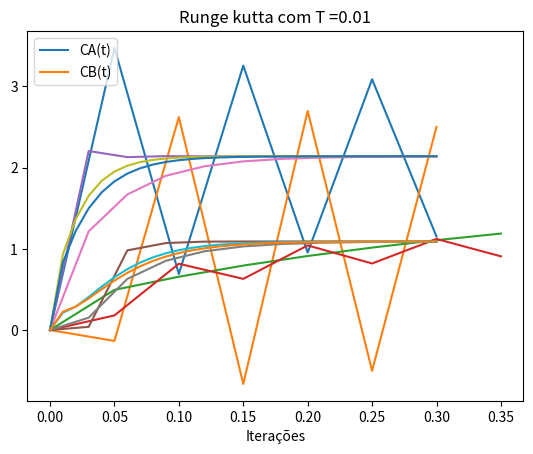

Reproduce this figure in Python.
import matplotlib.pyplot as plt

#1.1 método de Euler

u = 14.19
ca_0 = 5.1
k1 = 14.75
k2 = 14.75
k3 = 2.28

def f_a(ca, _, __):
    fca = u * (ca_0 - ca) - k1*ca - k3*(ca ** 2)
    return fca

def euler(f, ta, tb, i, h):
    x = ta
    y = tb
    k = 0
    list_y = [i]
    list_x = [ta]
    while x < tb:
        y = y + h*f(y, k, h)
        x += h
        k += 1

        list_y.append(y)
        list_x.append(x)

    return list_x, list_y, k

def f_b(cb, k, h):
    ca = euler(f_a, 0, 0.3, 0, h)
    cay = ca[1]
    fcb = -u * cb + k1 * cay[k] - k2 * cb
    return fcb



def rungekutta(f, ta, tb, i, h):
    x = ta
    y = tb
    k = 0
    list_y = [i]
    list_x = [ta]
    while x <= tb:
        z1 = h * f(y, k, h)
        z2 = h * f(y + z1, k, h)
        y = y + (z1 + z2) / 2
        x = x + h
        k = k + 1

        list_y.append(y)
        list_x.append(x)

    return list_x, list_y, k


#1.2 resoluções


#T = 0.05

#euler
v_ca = euler(f_a, 0, 0.3, 0, 0.05)[0]
v_cb = euler(f_b, 0, 0.3, 0, 0.05)[0]
v_ha = euler(f_a, 0, 0.3, 0, 0.05)[1]
v_hb = euler(f_b, 0, 0.3, 0, 0.05)[1]

graf_ca, = plt.plot(v_ca, v_ha)
graf_cb, = plt.plot(v_cb, v_hb)

plt.xlabel('Iterações')
plt.title('Euler com T =0.05')
plt.legend((graf_ca, graf_cb), ('CA(t)', 'CB(t)'), loc='upper left')
plt.show()

print("Valor Final Método de Euler CA(0.3) = " + str(v_ca[-1]))
print("Valor Final Método de Euler CB(0.3) = " + str(v_cb[-1]))


#rungekutta

v_ca_rk = rungekutta(f_a, 0, 0.3, 0, 0.05)[0]
v_cb_rk = rungekutta(f_b, 0, 0.3, 0, 0.05)[0]
v_ha_rk = rungekutta(f_a, 0, 0.3, 0, 0.05)[1]
v_hb_rk = rungekutta(f_b, 0, 0.3, 0, 0.05)[1]

graf_ca, = plt.plot(v_ca_rk, v_ha_rk)
graf_cb, = plt.plot(v_cb_rk, v_hb_rk)

plt.xlabel('Iterações')
plt.title('Runge kutta com T =0.05')
plt.legend((graf_ca, graf_cb), ('CA(t)', 'CB(t)'), loc='upper left')
plt.show()

print("Valor Final Método de Runge Kutta CA(0.3) = " + str(v_ca_rk[-1]))
print("Valor Final Método de Runge Kutta CB(0.3) = " + str(v_cb_rk[-1]))

#T = 0.03

#euler

v_ca = euler(f_a, 0, 0.3, 0, 0.03)[0]
v_cb = euler(f_b, 0, 0.3, 0, 0.03)[0]
v_ha = euler(f_a, 0, 0.3, 0, 0.03)[1]
v_hb = euler(f_b, 0, 0.3, 0, 0.03)[1]

graf_ca, = plt.plot(v_ca, v_ha)
graf_cb, = plt.plot(v_cb, v_hb)


plt.xlabel('Iterações')
plt.title('Euler com T =0.03')
plt.legend((graf_ca, graf_cb), ('CA(t)', 'CB(t)'), loc='upper right')
plt.show()


#rungekutta

v_ca_rk = rungekutta(f_a, 0, 0.3, 0, 0.03)[0]
v_cb_rk = rungekutta(f_b, 0, 0.3, 0, 0.03)[0]
v_ha_rk = rungekutta(f_a, 0, 0.3, 0, 0.03)[1]
v_hb_rk = rungekutta(f_b, 0, 0.3, 0, 0.03)[1]

graf_ca, = plt.plot(v_ca_rk, v_ha_rk)
graf_cb, = plt.plot(v_cb_rk, v_hb_rk)

plt.xlabel('Iterações')
plt.title('Runge kutta com T =0.03')
plt.legend((graf_ca, graf_cb), ('CA(t)', 'CB(t)'), loc='upper left')
plt.show()


#T = 0.01

#euler
v_ca = euler(f_a, 0, 0.3, 0, 0.01)[0]
v_cb = euler(f_b, 0, 0.3, 0, 0.01)[0]
v_ha = euler(f_a, 0, 0.3, 0, 0.01)[1]
v_hb = euler(f_b, 0, 0.3, 0, 0.01)[1]

graf_ca, = plt.plot(v_ca, v_ha)
graf_cb, = plt.plot(v_cb, v_hb)

plt.xlabel('Iterações')
plt.title('Euler com T =0.01')
plt.legend((graf_ca, graf_cb), ('CA(t)', 'CB(t)'), loc='upper right')
plt.show()

print("Valor Final Método de Euler CA(0.3) = " + str(v_ca[-1]))
print("Valor Final Método de Euler CB(0.3) = " + str(v_cb[-1]))


#rungekutta
v_ca_rk = rungekutta(f_a, 0, 0.3, 0, 0.01)[0]
v_cb_rk = rungekutta(f_b, 0, 0.3, 0, 0.01)[0]
v_ha_rk = rungekutta(f_a, 0, 0.3, 0, 0.01)[1]
v_hb_rk = rungekutta(f_b, 0, 0.3, 0, 0.01)[1]

graf_ca, = plt.plot(v_ca_rk, v_ha_rk)
graf_cb, = plt.plot(v_cb_rk, v_hb_rk)
plt.xlabel('Iterações')
plt.title('Runge kutta com T =0.01')
plt.legend((graf_ca, graf_cb), ('CA(t)', 'CB(t)'), loc='upper left')
plt.show()

print("Valor Final Método de Runge Kutta CA(0.3) = " + str(v_ca_rk[-1]))
print("Valor Final Método de Runge Kutta CB(0.3) = " + str(v_cb_rk[-1]))


#1.3